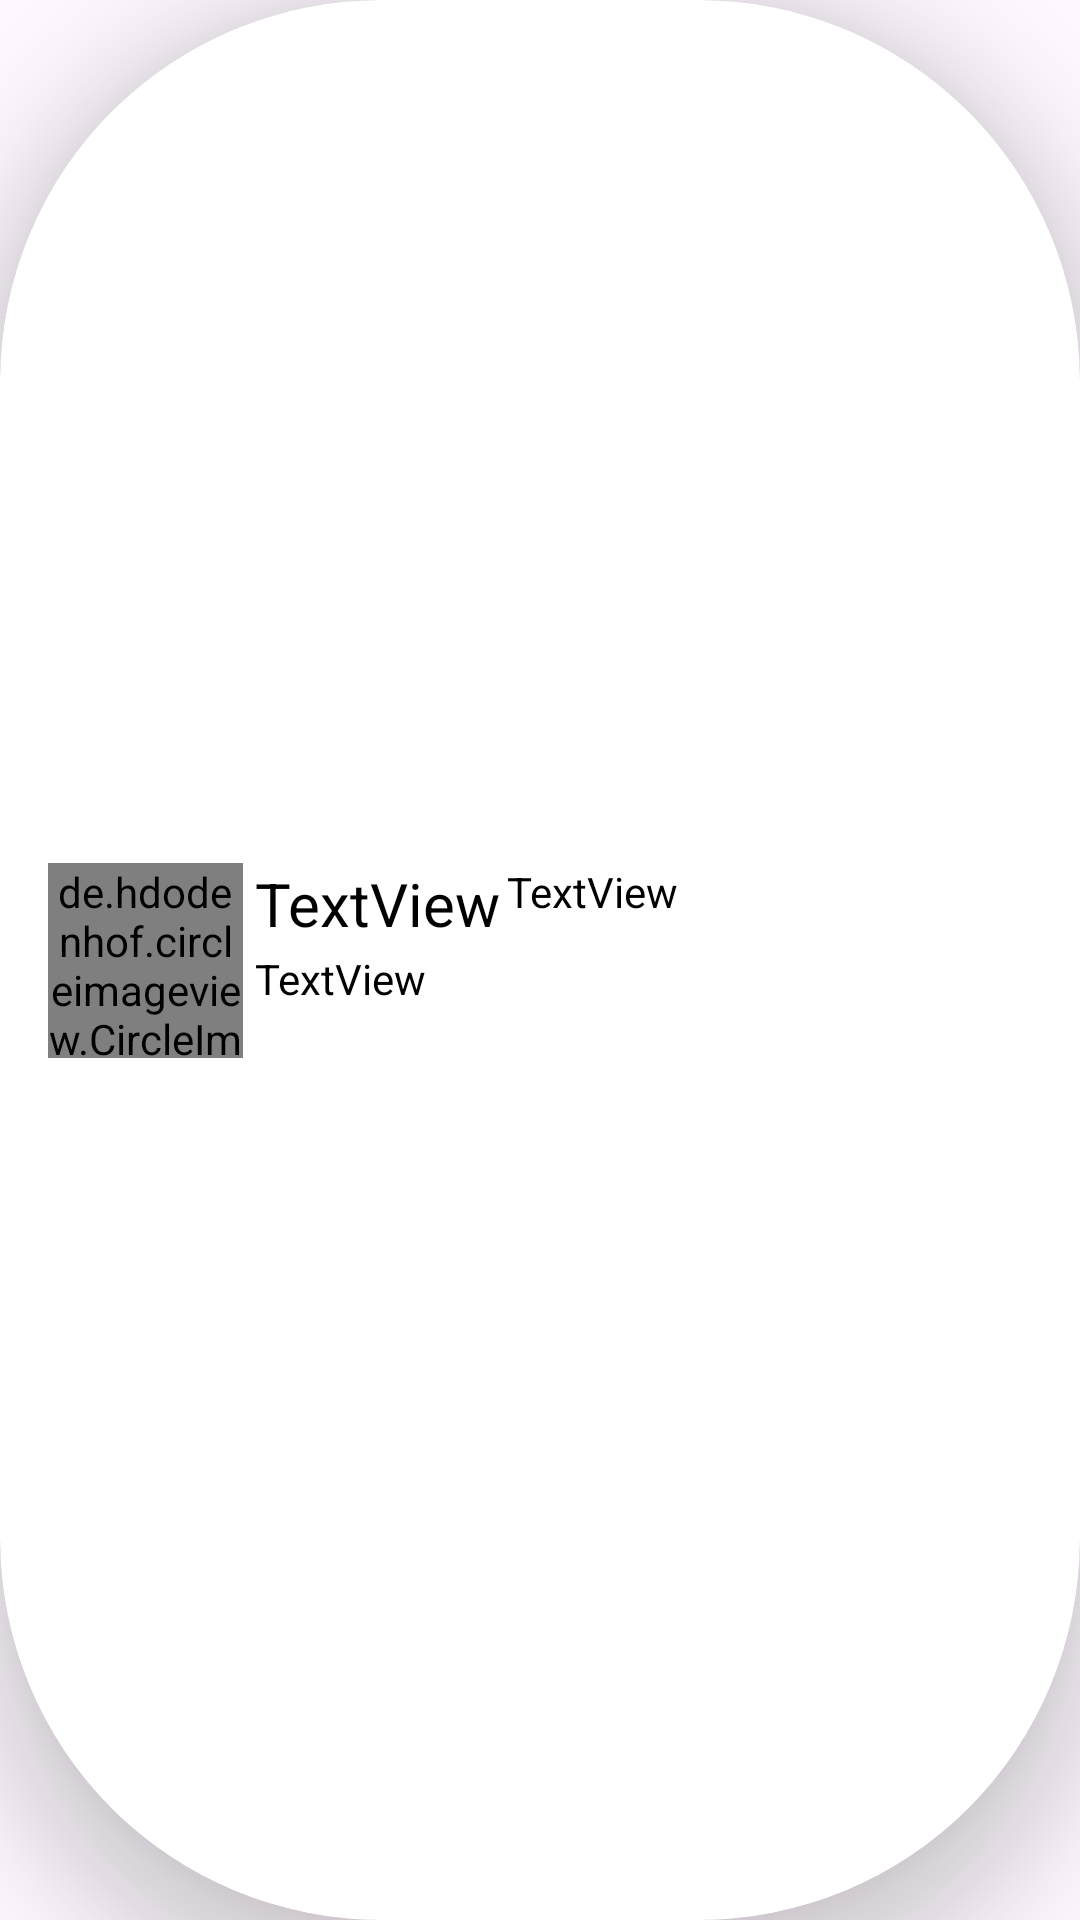

Reconstruct the res/layout file that produces this screen, plus the resources it refers to.
<!-- AndroidManifest.xml: application theme Theme.Fleeker -->
<!-- res/layout/comment_sample_layout.xml -->
<?xml version="1.0" encoding="utf-8"?>
<androidx.cardview.widget.CardView xmlns:android="http://schemas.android.com/apk/res/android"
    xmlns:app="http://schemas.android.com/apk/res-auto"
    xmlns:tools="http://schemas.android.com/tools"
    android:layout_width="match_parent"
    android:layout_height="wrap_content"
    android:layout_marginStart="3dp"
    android:layout_marginTop="4dp"
    android:layout_marginEnd="3dp"
    android:layout_marginBottom="3dp"
    android:paddingBottom="1dp"
    app:cardCornerRadius="127dp"
    app:cardElevation="20dp"
    app:cardMaxElevation="20dp">
    <androidx.constraintlayout.widget.ConstraintLayout
        android:layout_width="match_parent"
        android:layout_height="match_parent">



    <de.hdodenhof.circleimageview.CircleImageView
        android:id="@+id/comment_profile"
        android:layout_width="65dp"
        android:layout_height="65dp"
        android:layout_marginStart="16dp"
        android:layout_marginTop="2dp"
        android:layout_marginBottom="2dp"
        android:src="@drawable/baseline_account_circle_24"
        app:civ_border_color="@color/design_default_color_background"
        app:civ_border_width="10dp"
        app:layout_constraintBottom_toBottomOf="parent"
        app:layout_constraintStart_toStartOf="parent"
        app:layout_constraintTop_toTopOf="parent"
        app:layout_constraintVertical_bias="0.5" />

        <TextView
            android:id="@+id/comment"
            android:layout_width="0dp"
            android:layout_height="wrap_content"
            android:layout_marginEnd="15dp"
            android:layout_marginStart="2dp"
            android:text="TextView"
            app:layout_constraintEnd_toEndOf="parent"
            app:layout_constraintStart_toEndOf="@+id/commentVerify"
            app:layout_constraintTop_toTopOf="@+id/nameCom" />

        <TextView
            android:id="@+id/time"
            android:layout_width="wrap_content"
            android:layout_height="wrap_content"
            android:text="TextView"
            android:layout_marginTop="2dp"
            app:layout_constraintStart_toStartOf="@+id/nameCom"
            app:layout_constraintTop_toBottomOf="@+id/nameCom" />

        <TextView
            android:id="@+id/nameCom"
            android:layout_width="wrap_content"
            android:layout_height="wrap_content"
            android:text="TextView"
            android:textSize="20dp"
            android:layout_marginLeft="4dp"
            app:layout_constraintStart_toEndOf="@+id/comment_profile"
            app:layout_constraintTop_toTopOf="@+id/comment_profile" />

        <ImageView
            android:id="@+id/commentVerify"
            android:layout_width="15dp"
            android:layout_height="15dp"
            android:layout_marginLeft="2dp"
            android:layout_marginRight="2dp"
            android:layout_marginTop="1dp"
            android:visibility="gone"
            app:layout_constraintStart_toEndOf="@+id/nameCom"
            app:layout_constraintTop_toTopOf="@+id/nameCom"
            app:srcCompat="@drawable/baseline_verified_24" />

    </androidx.constraintlayout.widget.ConstraintLayout>

</androidx.cardview.widget.CardView>
<!-- resources referenced by this layout -->
<resources>
  <!-- drawable baseline_account_circle_24 (drawable) -->
  <vector android:height="24dp" android:tint="@color/bluefam"
      android:viewportHeight="24" android:viewportWidth="24"
      android:width="24dp" xmlns:android="http://schemas.android.com/apk/res/android">
      <path android:fillColor="@android:color/white" android:pathData="M12,2C6.48,2 2,6.48 2,12s4.48,10 10,10s10,-4.48 10,-10S17.52,2 12,2zM12,6c1.93,0 3.5,1.57 3.5,3.5S13.93,13 12,13s-3.5,-1.57 -3.5,-3.5S10.07,6 12,6zM12,20c-2.03,0 -4.43,-0.82 -6.14,-2.88C7.55,15.8 9.68,15 12,15s4.45,0.8 6.14,2.12C16.43,19.18 14.03,20 12,20z"/>
  </vector>
  <!-- drawable baseline_verified_24 (drawable) -->
  <vector android:height="24dp" android:tint="#9797E9"
      android:viewportHeight="24" android:viewportWidth="24"
      android:width="24dp" xmlns:android="http://schemas.android.com/apk/res/android">
      <path android:fillColor="#9797E9" android:pathData="M23,12l-2.44,-2.79l0.34,-3.69l-3.61,-0.82L15.4,1.5L12,2.96L8.6,1.5L6.71,4.69L3.1,5.5L3.44,9.2L1,12l2.44,2.79l-0.34,3.7l3.61,0.82L8.6,22.5l3.4,-1.47l3.4,1.46l1.89,-3.19l3.61,-0.82l-0.34,-3.69L23,12zM10.09,16.72l-3.8,-3.81l1.48,-1.48l2.32,2.33l5.85,-5.87l1.48,1.48L10.09,16.72z"/>
  </vector>
  <style name="Theme.Fleeker" parent="Base.Theme.Fleeker" />
  <color name="bluefam">#011018</color>
  <style name="Base.Theme.Fleeker" parent="Theme.Material3.DayNight.NoActionBar">
          
  
           <item name="background">@color/white</item>
          <item name="android:textColor">@color/black</item>
          <item name="backgroundTint">@color/greybut</item>
      </style>
  <color name="white">#C4F8FF</color>
  <color name="black">#FF000000</color>
  <color name="greybut">#B8D3D6</color>
</resources>
